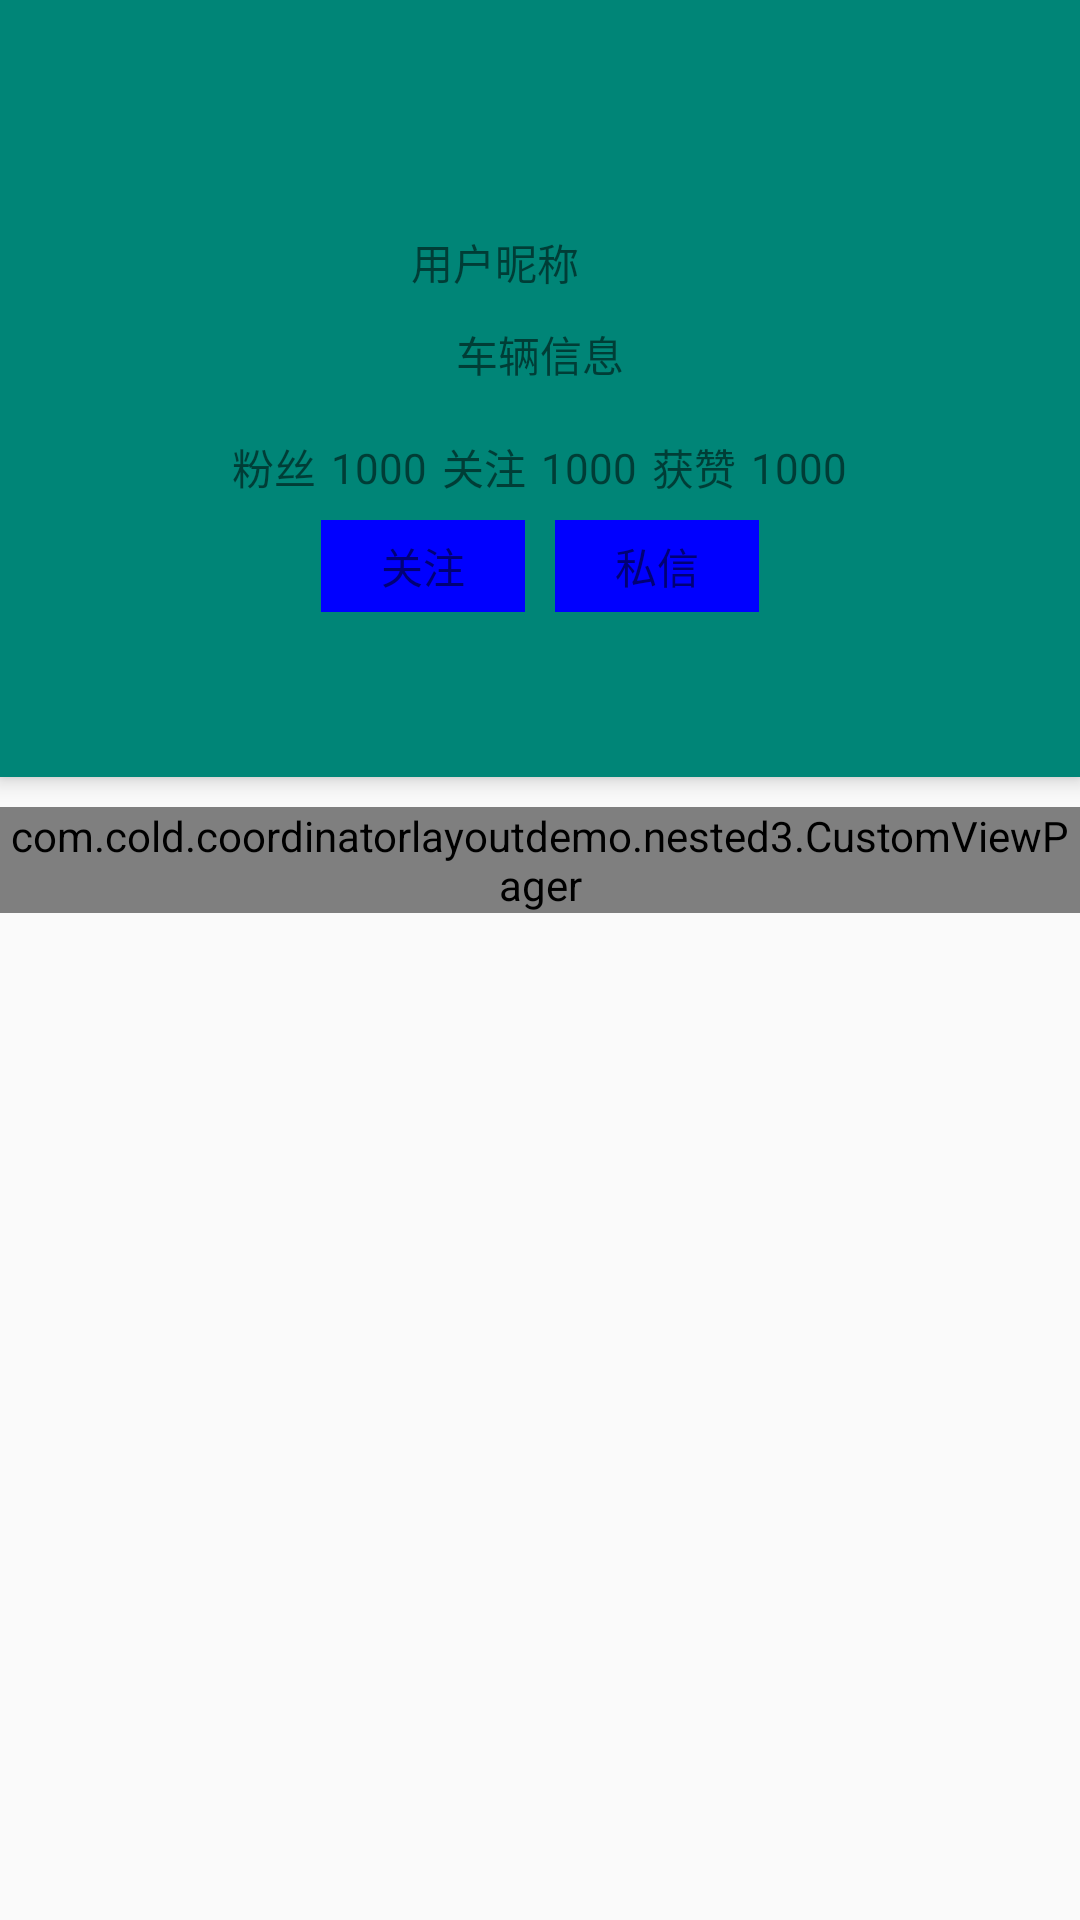

Write the Android layout XML for this screen, with the resource values it uses.
<!-- AndroidManifest.xml: application theme AppTheme -->
<!-- res/layout/activity_nested3.xml -->
<androidx.coordinatorlayout.widget.CoordinatorLayout
    xmlns:android="http://schemas.android.com/apk/res/android"
    xmlns:app="http://schemas.android.com/apk/res-auto"
    xmlns:tools="http://schemas.android.com/tools"
    android:id="@+id/activity_main"
    android:layout_width="match_parent"
    android:layout_height="match_parent"
    android:orientation="vertical">

    <com.google.android.material.appbar.AppBarLayout
        android:layout_width="match_parent"
        android:layout_height="wrap_content">

        <LinearLayout
            android:layout_width="match_parent"
            android:layout_height="wrap_content"
            android:gravity="center_horizontal"
            android:orientation="vertical"
            android:paddingBottom="10dp"
            app:layout_scrollFlags="scroll">

            <ImageView
                android:id="@+id/person_user_head_icon"
                android:layout_width="57dp"
                android:layout_height="57dp"
                android:layout_marginTop="10dp"
                android:scaleType="centerCrop"
                android:src="@mipmap/ic_launcher_round" />

            <LinearLayout
                android:layout_width="wrap_content"
                android:layout_height="wrap_content"
                android:layout_marginTop="10dp"
                android:gravity="center"
                android:orientation="horizontal">

                <TextView
                    android:layout_width="wrap_content"
                    android:layout_height="wrap_content"
                    android:layout_marginRight="10dp"
                    android:text="用户昵称" />

                <ImageView
                    android:layout_width="20dp"
                    android:layout_height="20dp"
                    android:scaleType="fitCenter"
                    android:src="@mipmap/ic_launcher_round" />
            </LinearLayout>

            <TextView
                android:layout_width="wrap_content"
                android:layout_height="wrap_content"
                android:layout_marginTop="10dp"
                android:text="车辆信息" />

            <LinearLayout
                android:layout_width="match_parent"
                android:layout_height="35dp"
                android:layout_marginTop="10dp"
                android:gravity="center"
                android:orientation="horizontal">

                <TextView
                    android:layout_width="wrap_content"
                    android:layout_height="wrap_content"
                    android:layout_marginRight="5dp"
                    android:text="粉丝" />

                <TextView
                    android:layout_width="wrap_content"
                    android:layout_height="wrap_content"
                    android:layout_marginRight="5dp"
                    android:text="1000" />

                <TextView
                    android:layout_width="wrap_content"
                    android:layout_height="wrap_content"
                    android:layout_marginRight="5dp"
                    android:text="关注" />

                <TextView
                    android:layout_width="wrap_content"
                    android:layout_height="wrap_content"
                    android:layout_marginRight="5dp"
                    android:text="1000" />

                <TextView
                    android:layout_width="wrap_content"
                    android:layout_height="wrap_content"
                    android:layout_marginRight="5dp"
                    android:text="获赞" />

                <TextView
                    android:layout_width="wrap_content"
                    android:layout_height="wrap_content"
                    android:text="1000" />

            </LinearLayout>

            <LinearLayout
                android:layout_width="wrap_content"
                android:layout_height="wrap_content"
                android:orientation="horizontal">

                <TextView
                    android:layout_width="wrap_content"
                    android:layout_height="wrap_content"
                    android:layout_marginRight="10dp"
                    android:background="#ff0000ff"
                    android:paddingBottom="5dp"
                    android:paddingLeft="20dp"
                    android:paddingRight="20dp"
                    android:paddingTop="5dp"
                    android:text="关注" />

                <TextView
                    android:layout_width="wrap_content"
                    android:layout_height="wrap_content"
                    android:background="#ff0000ff"
                    android:paddingBottom="5dp"
                    android:paddingLeft="20dp"
                    android:paddingRight="20dp"
                    android:paddingTop="5dp"
                    android:text="私信" />
            </LinearLayout>

        </LinearLayout>

        <LinearLayout
            android:id="@+id/community_container_tab_container"
            android:layout_width="match_parent"
            android:layout_height="45dp"
            android:gravity="bottom"
            android:paddingBottom="5dp"
            android:orientation="vertical">



            <com.google.android.material.tabs.TabLayout
                android:id="@+id/community_container_tab_layout"
                android:layout_width="match_parent"
                android:layout_height="wrap_content"
                app:tabIndicatorColor="#943c41"
                app:tabSelectedTextColor="#000000"
                app:tabTextColor="#1d1c1d"
                android:background="@color/colorPrimary"
                app:tabMode="scrollable">
            </com.google.android.material.tabs.TabLayout>
        </LinearLayout>
    </com.google.android.material.appbar.AppBarLayout>

    <com.cold.coordinatorlayoutdemo.nested3.CustomViewPager
        android:id="@+id/viewPager"
        android:layout_width="match_parent"
        android:layout_height="wrap_content"
        android:layout_marginTop="10dp"
        app:layout_behavior="@string/appbar_scrolling_view_behavior">
    </com.cold.coordinatorlayoutdemo.nested3.CustomViewPager>
</androidx.coordinatorlayout.widget.CoordinatorLayout>
<!-- resources referenced by this layout -->
<resources>
  <color name="colorPrimary">#008577</color>
  <style name="AppTheme" parent="Theme.AppCompat.Light.DarkActionBar">
          
          <item name="colorPrimary">@color/colorPrimary</item>
          <item name="colorPrimaryDark">@color/colorPrimaryDark</item>
          <item name="colorAccent">@color/colorAccent</item>
          <item name="windowActionBar">false</item>
          <item name="windowNoTitle">true</item>
      </style>
  <color name="colorPrimaryDark">#00574B</color>
  <color name="colorAccent">#D81B60</color>
</resources>
